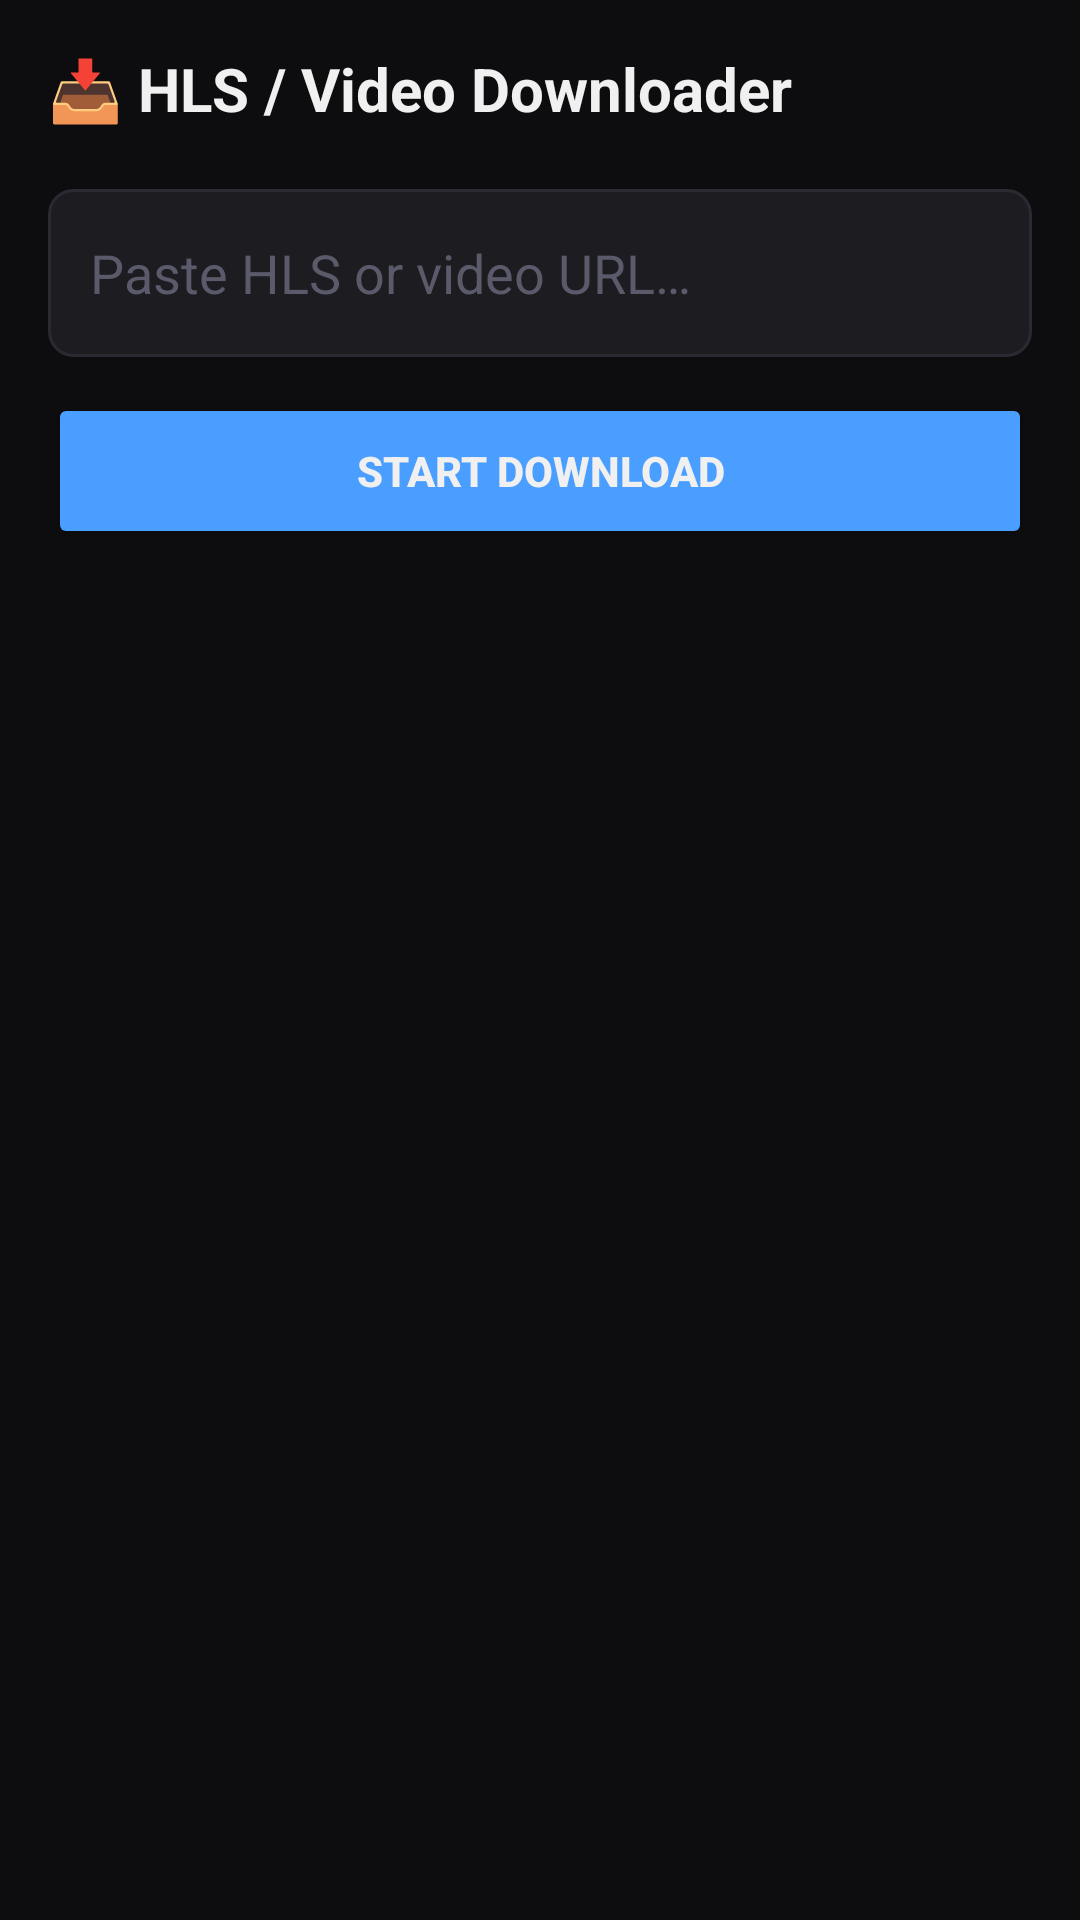

Reconstruct the res/layout file that produces this screen, plus the resources it refers to.
<!-- AndroidManifest.xml: application theme Theme.DevSphere -->
<!-- res/layout/fragment_downloader.xml -->
<?xml version="1.0" encoding="utf-8"?>
<LinearLayout xmlns:android="http://schemas.android.com/apk/res/android"
    android:layout_width="match_parent" android:layout_height="match_parent"
    android:orientation="vertical" android:background="@color/ds_bg_dark" android:padding="16dp">

    <TextView android:layout_width="wrap_content" android:layout_height="wrap_content"
        android:text="📥 HLS / Video Downloader"
        android:textColor="@color/ds_text_primary" android:textSize="20sp"
        android:textStyle="bold" android:layout_marginBottom="20dp" />

    <EditText android:id="@+id/etStreamUrl"
        android:layout_width="match_parent" android:layout_height="56dp"
        android:hint="Paste HLS or video URL…"
        android:background="@drawable/input_bg" android:padding="14dp"
        android:textColor="@color/ds_text_primary"
        android:textColorHint="@color/ds_text_muted"
        android:inputType="textUri" android:layout_marginBottom="12dp" />

    <Button android:id="@+id/btnStartDownload"
        android:layout_width="match_parent" android:layout_height="52dp"
        android:text="Start Download"
        android:backgroundTint="@color/ds_accent_blue"
        android:textColor="@color/ds_text_primary"
        android:textStyle="bold" android:layout_marginBottom="16dp" />

    <ProgressBar android:id="@+id/downloadProgress"
        style="@android:style/Widget.ProgressBar.Horizontal"
        android:layout_width="match_parent" android:layout_height="8dp"
        android:max="100" android:progressTint="@color/ds_accent_blue"
        android:visibility="gone" android:layout_marginBottom="12dp" />

    <TextView android:id="@+id/tvDownloadStatus"
        android:layout_width="wrap_content" android:layout_height="wrap_content"
        android:textColor="@color/ds_text_secondary" android:textSize="13sp" />

    <FrameLayout android:id="@+id/upgradeOverlay"
        android:layout_width="match_parent" android:layout_height="match_parent"
        android:background="#CC0D0D0F" android:visibility="gone">
        <TextView android:layout_width="wrap_content" android:layout_height="wrap_content"
            android:layout_gravity="center"
            android:text="🔒 Developer plan required\nUpgrade to use Downloader"
            android:textColor="@color/ds_text_primary" android:gravity="center"
            android:textSize="16sp" />
    </FrameLayout>
</LinearLayout>
<!-- resources referenced by this layout -->
<resources>
  <color name="ds_accent_blue">#4A9EFF</color>
  <color name="ds_bg_dark">#0D0D0F</color>
  <color name="ds_text_muted">#5A5A6A</color>
  <color name="ds_text_primary">#F0F0F0</color>
  <color name="ds_text_secondary">#9A9AA8</color>
  <!-- drawable input_bg (drawable) -->
  <?xml version="1.0" encoding="utf-8"?>
  <shape xmlns:android="http://schemas.android.com/apk/res/android" android:shape="rectangle">
      <solid android:color="#1C1C21" />
      <corners android:radius="8dp" />
      <stroke android:width="1dp" android:color="#2A2A32" />
  </shape>
  <style name="Theme.DevSphere" parent="Theme.MaterialComponents.DayNight.NoActionBar">
          <item name="colorPrimary">@color/ds_accent_gold</item>
          <item name="colorPrimaryVariant">@color/ds_accent_gold_light</item>
          <item name="colorOnPrimary">@color/ds_bg_dark</item>
          <item name="colorSecondary">@color/ds_accent_blue</item>
          <item name="colorOnSecondary">@color/ds_bg_dark</item>
          <item name="android:colorBackground">@color/ds_bg_dark</item>
          <item name="android:windowBackground">@color/ds_bg_dark</item>
          <item name="android:statusBarColor">@color/ds_bg_dark</item>
          <item name="android:navigationBarColor">@color/ds_bg_dark</item>
          <item name="android:windowLightStatusBar">false</item>
      </style>
  <color name="ds_accent_gold">#C9A96E</color>
  <color name="ds_accent_gold_light">#E8C88A</color>
</resources>
